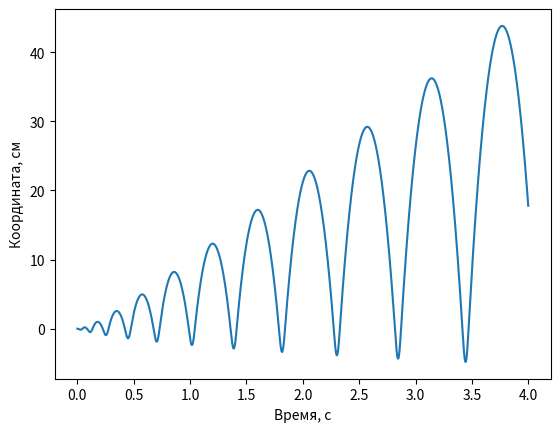

The script that saved this image:
import math
import matplotlib.pyplot as plt
import numpy as np

p_a = 10.1e5
V0 = 1.14e-3 # 1 л
S = math.pi * 5.95e-3**2
m = 4.8e-3

g = 9.8
R = 8.31
T_0 = 300

Φ = 0.01 # моль/с #?
α = 0.02 #?
β_c = 0 #?
β_v = 0 #?
dt = 0.00001

γ = 7/5

k = V0**(γ-1)*R*T_0

ν = p_a*V0/R/T_0
V = V0
x = 0
v = 0

xs = []
for i in range(4_00_000):
    V = V0 + S*x
    if V < 0:
        break
    p = k*ν/V**γ
    x += v*dt + (-g + (p-p_a)*S/m)*dt**2/2
    v += (-g + (p-p_a)*S/m)*dt
    v -= β_c * dt * np.sign(v) + β_v * v * dt


    ν += Φ*dt
    if x >= 0: 
        ν -= α*(p - p_a)*dt

    xs.append(x)



def count_cross(arr, c):
    arr_n = arr - c
    return ((arr_n[:-1] * arr_n[1:]) < 0).sum()

print('ν:', count_cross(np.array(xs), 0)/(len(xs)*dt)/2)
print('A:', (max(xs) - min(xs))/2*100) 

plt.plot(np.arange(len(xs))*dt, np.array(xs)*100)
plt.xlabel("Время, с")
plt.ylabel("Координата, см")
plt.show()
